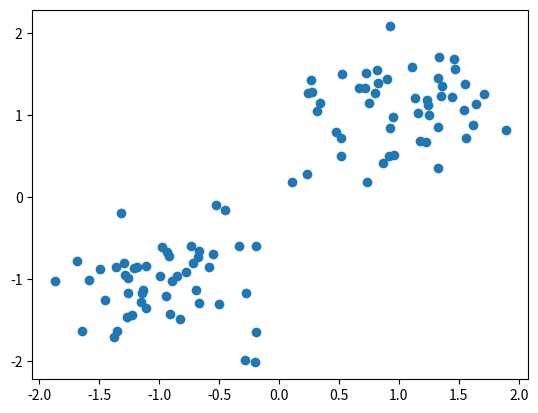

Write the Python code that produced this figure.
import numpy as np
import matplotlib.pyplot as plt

class SLP():

    def __init__(self, d, M):
        """d is the dimension of the input and
        M is the dimension of the output."""

        self.W = np.random.rand(d+1, M) # d+1 one since we add the bias term


    def fit(self, X, T, epochs, learning_rule = 'delta', eta = 0.1, sequential = False):

        assert X.shape[0] == T.shape[0]

        X = np.concatenate((np.ones(X.shape[0]), X), axis = 1)

        if learning_rule == 'delta':
            self.fit_delta(X, T, epochs, eta, sequential)

        elif learning_rule == 'perceptron':
            self.fit_perceptron(X, T, epochs, eta, sequential)

        else:
            raise ValueError('Not a defined learning rule')


    def fit_delta(self, X, T, epochs, eta, sequential):
        """Train the weights with the delta learning rule"""

        E = np.zeros(epochs)

        if sequential:
            for epoch in epochs:

                # shuffle
                change = np.arange(X.shape[0])
                np.random.shuffle(change)
                X = X[change, :]
                T = T[change, :]
                Y = np.dot(X, self.W)
                error = 0.5 * np.einsum('ij, ij', Y - T, Y - T)
                E[epoch] = error
                for x, t in zip(X, T):
                    dW = -eta * x.reshape(1, -1).T.dot((np.dot(x.reshape(1, -1), self.W) - t.reshape(1,-1)))
                    self.W = self.W + dW
                    # todo: maybe all dW will be zero?

        else: # batch instead
            for epoch in range(epochs):
                Y = np.dot(X, self.W)
                error = 0.5 * np.einsum('ij, ij', Y - T, Y - T)
                E[epoch] = error
                dW = -eta*X.T.dot((np.dot(X, self.W) - T))
                self.W = self.W + dW


    def fit_perceptron(self, X, T, epochs, eta, sequential):
        """Train the weights with the perceptron learning rule"""

        E = np.zeros(epochs)

        if sequential:
            for epoch in epochs:

                # shuffle
                change = np.arange(X.shape[0])
                np.random.shuffle(change)
                X = X[change,:]
                T = T[change,:]
                Y = self.activation(np.dot(X, self.W))
                error = 0.5 * np.einsum('ij, ij ', Y - T, Y - T)
                E[epoch] = error
                for x, t in zip(X, T):
                    y = self.activation(np.dot(x.reshape(1, -1), self.W))
                    dW = -eta * x.reshape(1, -1).T.dot(y - t.reshape(1, -1))
                    self.W = self.W + dW

            plt.plot(epochs, E)
            plt.show()

        else: # batch
            for epoch in range(epochs):
                Y = self.activation(np.dot(X, self.W))
                error = 0.5*np.einsum('ij, ij ', Y-T, Y-T)
                E[epoch] = error
                dW =  -eta*X.T.dot(Y - T)
                if dW.all() == 0:
                    print('No update, break.')
                    break
                self.W = self.W + dW

            plt.plot(epochs, E)
            plt.show()

    def activation(self, z):

        return np.sign(z)



def data_3_1(mean, sigma, N = 100):


    X = np.random.multivariate_normal(mean, sigma, N)
    return X

N = 50
mean_1 = np.array([1, 1])
mean_2 = np.array([-1, -1])
sigma = np.identity(2)*0.2

X_1 = data_3_1(mean_1, sigma, N)
T_1 = np.ones(N).reshape(N, 1)
X_2 = data_3_1(mean_2, sigma, N)
T_2 = -np.ones(N).reshape(N, 1)

X = np.concatenate((X_1, X_2), axis = 0)
T = np.concatenate((T_1, T_2), axis = 0)

change = np.arange(2*N)
np.random.shuffle(change)
X = X[change,:]
T = T[change,:]

plt.scatter(X[:,0], X[:,1])
plt.show()